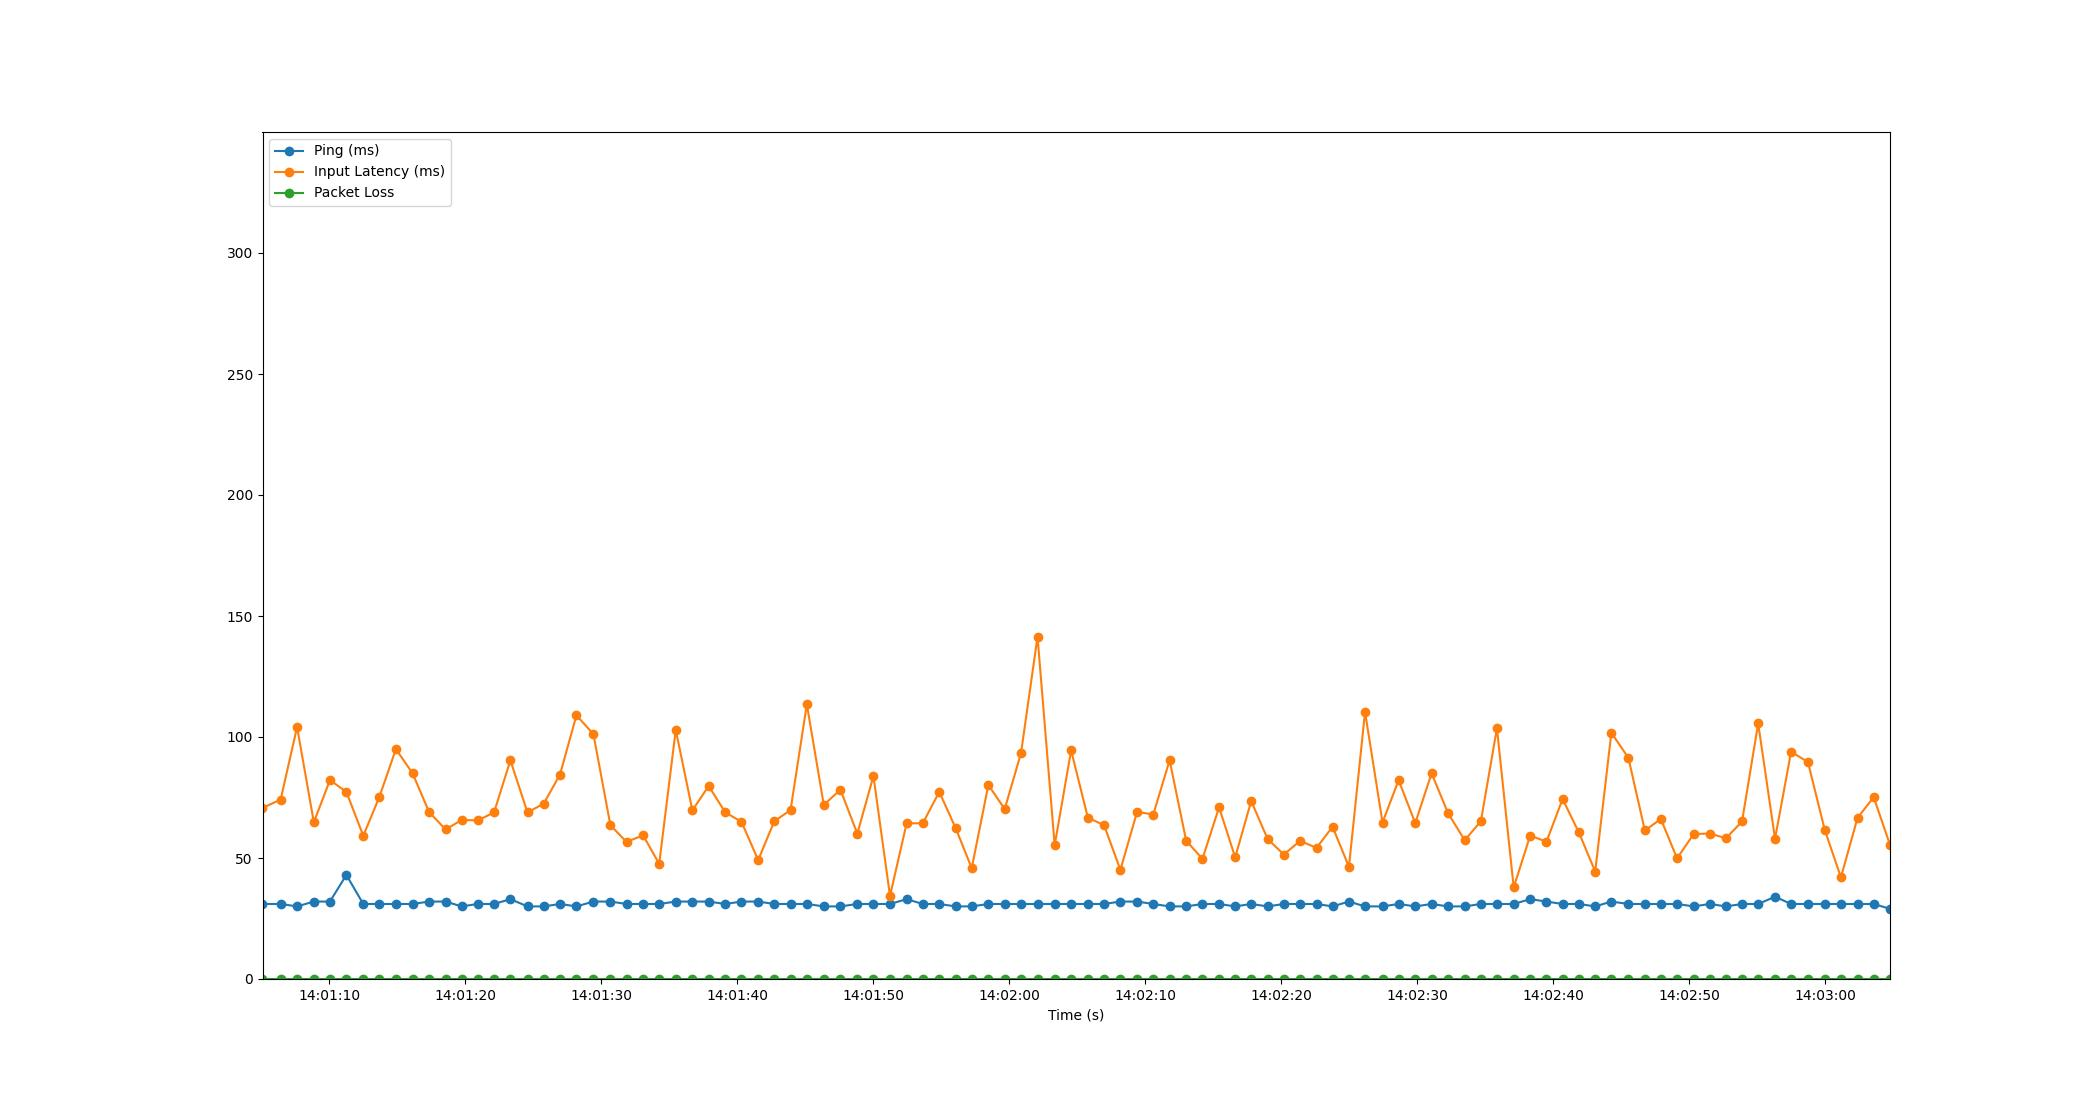

Source data for this figure (header and first rows):
Time, Timestamp, Ping, Packet Loss, Input Latency
2.86102294921875e-06, 2023-07-18 14:01:05.096635, 31, 0, 70.68
1.333, 2023-07-18 14:01:06.429867, 31, 0, 74.14
2.542, 2023-07-18 14:01:07.638864, 30, 0, 104.1
3.775, 2023-07-18 14:01:08.871596, 32, 0, 64.78
4.961, 2023-07-18 14:01:10.057141, 32, 0, 82.2
6.166, 2023-07-18 14:01:11.262481, 43, 0, 77.32
7.412, 2023-07-18 14:01:12.508265, 31, 0, 59.19
8.591, 2023-07-18 14:01:13.688100, 31, 0, 75.22
9.811, 2023-07-18 14:01:14.907900, 31, 0, 95
11.03, 2023-07-18 14:01:16.130200, 31, 0, 85
12.25, 2023-07-18 14:01:17.342877, 32, 0, 69.03
13.46, 2023-07-18 14:01:18.558285, 32, 0, 61.78
14.64, 2023-07-18 14:01:19.740209, 30, 0, 65.71
15.83, 2023-07-18 14:01:20.927214, 31, 0, 65.52
17.03, 2023-07-18 14:01:22.123337, 31, 0, 68.83
18.23, 2023-07-18 14:01:23.324752, 33, 0, 90.38
19.49, 2023-07-18 14:01:24.583006, 30, 0, 68.8
20.68, 2023-07-18 14:01:25.778008, 30, 0, 72.5
21.88, 2023-07-18 14:01:26.972251, 31, 0, 84.49
23.09, 2023-07-18 14:01:28.182679, 30, 0, 108.9
24.33, 2023-07-18 14:01:29.430310, 32, 0, 101.2
25.58, 2023-07-18 14:01:30.680214, 32, 0, 63.53
26.77, 2023-07-18 14:01:31.863838, 31, 0, 56.66
27.99, 2023-07-18 14:01:33.084071, 31, 0, 59.34
29.17, 2023-07-18 14:01:34.267250, 31, 0, 47.61
30.39, 2023-07-18 14:01:35.484248, 32, 0, 102.9
31.61, 2023-07-18 14:01:36.707237, 32, 0, 69.69
32.81, 2023-07-18 14:01:37.904237, 32, 0, 79.75
34.03, 2023-07-18 14:01:39.123432, 31, 0, 68.88
35.22, 2023-07-18 14:01:40.317506, 32, 0, 64.94
36.45, 2023-07-18 14:01:41.547243, 32, 0, 49.15
37.63, 2023-07-18 14:01:42.724291, 31, 0, 65.13
38.83, 2023-07-18 14:01:43.926254, 31, 0, 69.83
40.03, 2023-07-18 14:01:45.123774, 31, 0, 113.5
41.27, 2023-07-18 14:01:46.368206, 30, 0, 71.94
42.5, 2023-07-18 14:01:47.592239, 30, 0, 78.22
43.74, 2023-07-18 14:01:48.836222, 31, 0, 60.08
44.92, 2023-07-18 14:01:50.021211, 31, 0, 83.89
46.14, 2023-07-18 14:01:51.239255, 31, 0, 34.31
47.36, 2023-07-18 14:01:52.461569, 33, 0, 64.33
48.55, 2023-07-18 14:01:53.650136, 31, 0, 64.34
49.76, 2023-07-18 14:01:54.859495, 31, 0, 77.31
50.96, 2023-07-18 14:01:56.059680, 30, 0, 62.47
52.15, 2023-07-18 14:01:57.246957, 30, 0, 45.79
53.38, 2023-07-18 14:01:58.472257, 31, 0, 80.2
54.58, 2023-07-18 14:01:59.674060, 31, 0, 70.21
55.78, 2023-07-18 14:02:00.873790, 31, 0, 93.39
56.99, 2023-07-18 14:02:02.086462, 31, 0, 141.4
58.25, 2023-07-18 14:02:03.348409, 31, 0, 55.26
59.46, 2023-07-18 14:02:04.557589, 31, 0, 94.45
60.69, 2023-07-18 14:02:05.787470, 31, 0, 66.71
61.88, 2023-07-18 14:02:06.979634, 31, 0, 63.54
63.08, 2023-07-18 14:02:08.180258, 32, 0, 45.12
64.31, 2023-07-18 14:02:09.407370, 32, 0, 69.04
65.5, 2023-07-18 14:02:10.597818, 31, 0, 67.97
66.7, 2023-07-18 14:02:11.799527, 30, 0, 90.38
67.92, 2023-07-18 14:02:13.018360, 30, 0, 57.13
69.12, 2023-07-18 14:02:14.215781, 31, 0, 49.65
70.34, 2023-07-18 14:02:15.436202, 31, 0, 70.94
71.53, 2023-07-18 14:02:16.622286, 30, 0, 50.25
... 40 more rows
